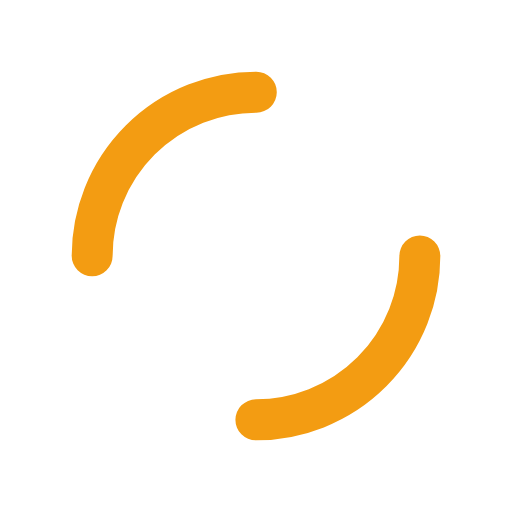
t = 0.00 s
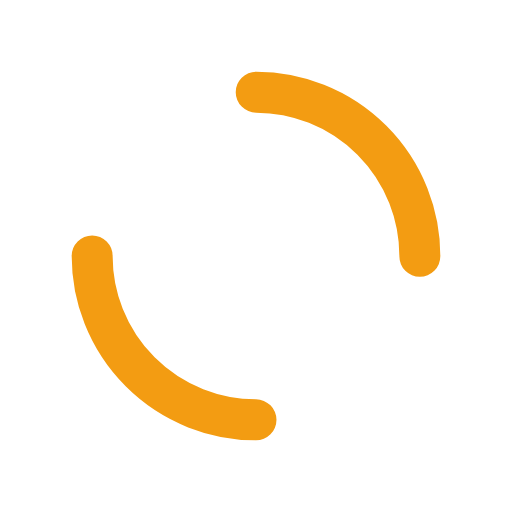
t = 0.25 s
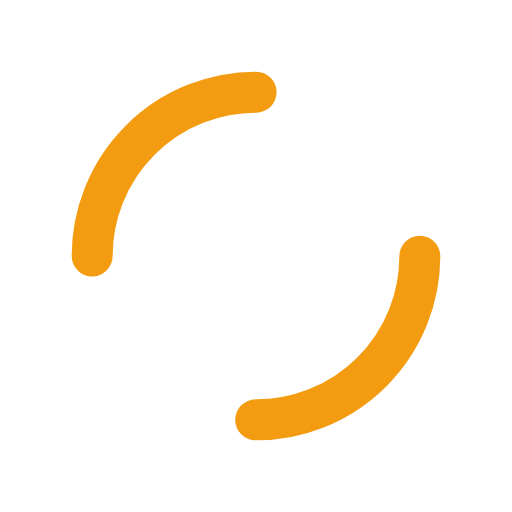
t = 0.50 s
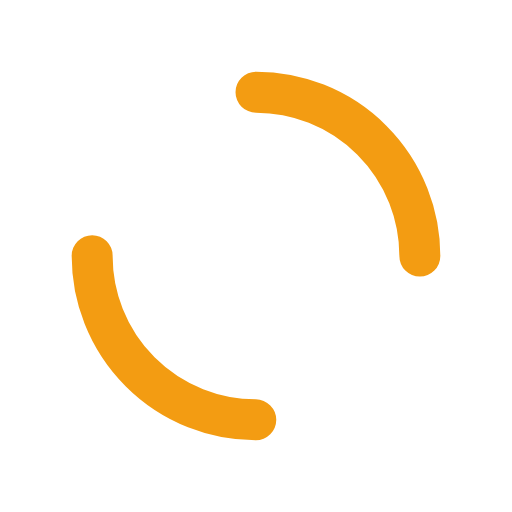
t = 0.75 s

The animated SVG that drew these frames (rendered in a browser with its animation timeline set to each time). Animation: 1 SMIL element (animateTransform=1); one cycle of 1.00 s, repeats indefinitely.

<svg xmlns="http://www.w3.org/2000/svg" viewBox="0 0 100 100" preserveAspectRatio="xMidYMid" width="200" height="200" style="shape-rendering: auto; display: block; background: rgb(255, 255, 255);" xmlns:xlink="http://www.w3.org/1999/xlink"><g><circle stroke-linecap="round" fill="none" stroke-dasharray="50.26548245743669 50.26548245743669" stroke="#f39c12" stroke-width="8" r="32" cy="50" cx="50">
  <animateTransform values="0 50 50;360 50 50" keyTimes="0;1" dur="1s" repeatCount="indefinite" type="rotate" attributeName="transform"></animateTransform>
</circle><g></g></g><!-- [ldio] generated by https://loading.io --></svg>